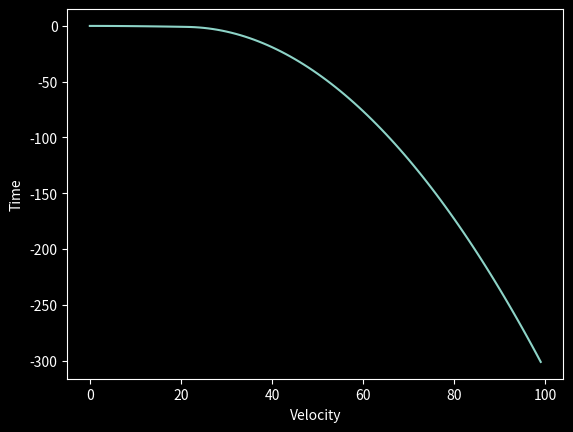

This figure's Python source:

import numpy as np
import matplotlib.pyplot as plt


def integrateGraph(time, array):
    pass
    resArray = [0]
    for n in range(0, len(time)-1):
        resArray.append(
        resArray[-1] + 0.5*(array[n+1] + array[n])*(time[n+1] -
        time[n])
    )
    return np.array(resArray)

totalMass = 1
dryMass = 0.728
burnTime = 2.1 #klima d9 e7 engine
totalImpulse = 19.6
propellantMass = 0.0282


averageThrust = totalImpulse/burnTime
massFlowRate = propellantMass/burnTime

time = np.linspace(0, 10, 100, False)

index = int(np.where(time==burnTime)[0] + 1)
thrust = np.append(np.repeat(averageThrust, index), np.repeat(0, len(time) - index))
mass = np.append(np.repeat(totalMass, index) - time[0:index] * massFlowRate, np.repeat(dryMass, len(time) - index))


acceleration = thrust/mass - 9.81
velocity = integrateGraph(time, acceleration)
displacement = integrateGraph(time, velocity)

plt.style.use('dark_background')
plt.plot(displacement)
plt.ylabel("Time")
plt.xlabel("Velocity")
plt.show()


